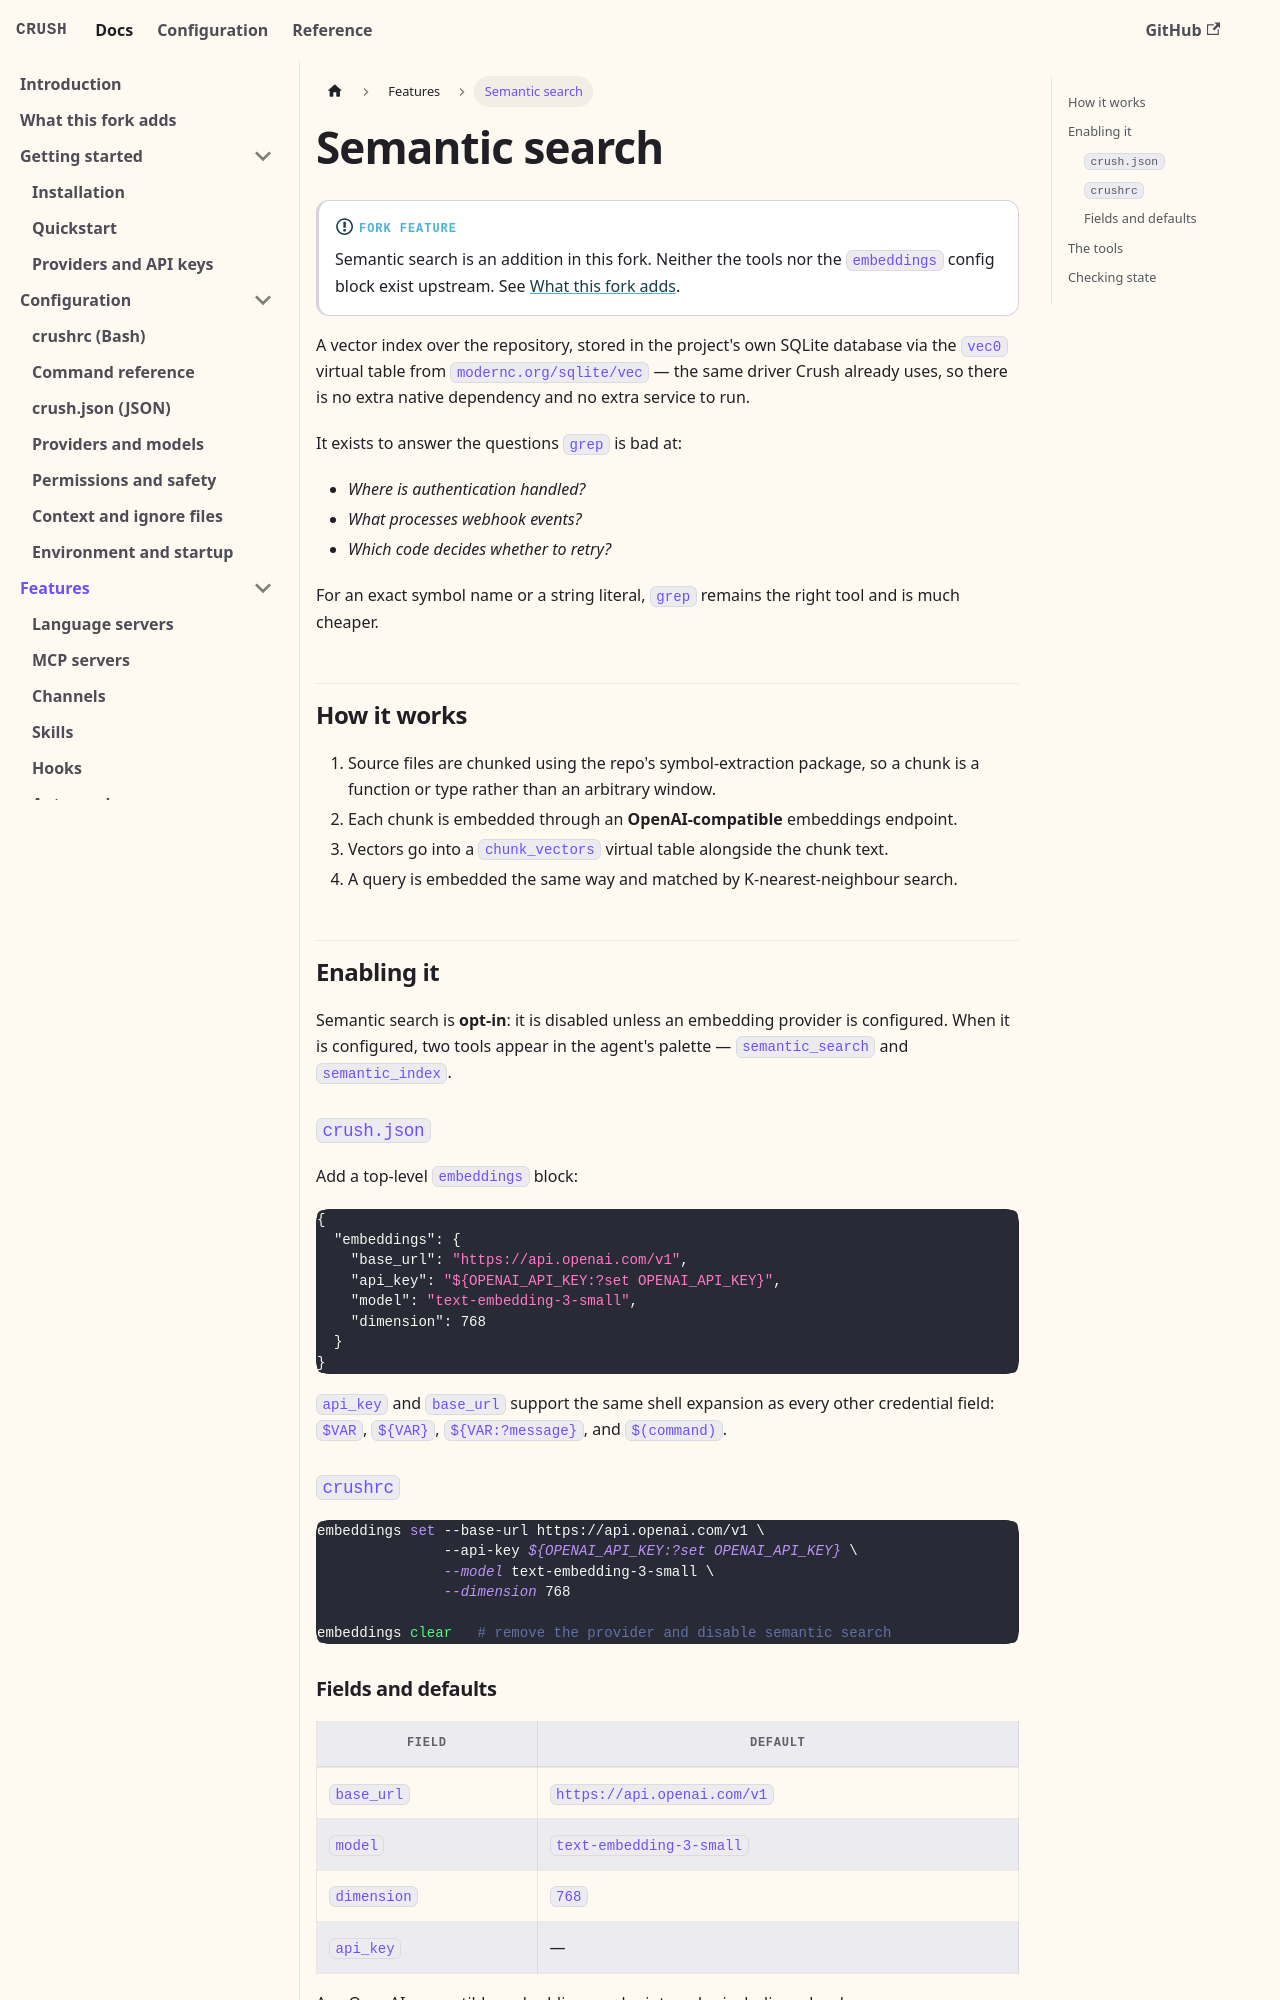

repository: BrunoKrugel/crush · page: features/semantic-search.html · generator: docusaurus

---
id: semantic-search
title: Semantic search
sidebar_position: 9
description: A local vector index over your codebase, searched by meaning rather than by exact symbol.
---

# Semantic search

:::info[Fork feature]
Semantic search is an addition in this fork. Neither the
tools nor the `embeddings` config block exist upstream. See
[What this fork adds](/fork).
:::

A vector index over the repository, stored in the project's own SQLite database
via the `vec0` virtual table from
[`modernc.org/sqlite/vec`](https://pkg.go.dev/modernc.org/sqlite) — the same
driver Crush already uses, so there is no extra native dependency and no extra
service to run.

It exists to answer the questions `grep` is bad at:

- *Where is authentication handled?*
- *What processes webhook events?*
- *Which code decides whether to retry?*

For an exact symbol name or a string literal, `grep` remains the right tool and
is much cheaper.

## How it works

1. Source files are chunked using the repo's symbol-extraction package, so a
   chunk is a function or type rather than an arbitrary window.
2. Each chunk is embedded through an **OpenAI-compatible** embeddings endpoint.
3. Vectors go into a `chunk_vectors` virtual table alongside the chunk text.
4. A query is embedded the same way and matched by K-nearest-neighbour search.

## Enabling it

Semantic search is **opt-in**: it is disabled unless an embedding provider is
configured. When it is configured, two tools appear in the agent's palette —
`semantic_search` and `semantic_index`.

### `crush.json`

Add a top-level `embeddings` block:

```json
{
  "embeddings": {
    "base_url": "https://api.openai.com/v1",
    "api_key": "${OPENAI_API_KEY:?set OPENAI_API_KEY}",
    "model": "text-embedding-3-small",
    "dimension": 768
  }
}
```

`api_key` and `base_url` support the same shell expansion as every other
credential field: `$VAR`, `${VAR}`, `${VAR:?message}`, and `$(command)`.

### `crushrc`

```bash
embeddings set --base-url https://api.openai.com/v1 \
               --api-key ${OPENAI_API_KEY:?set OPENAI_API_KEY} \
               --model text-embedding-3-small \
               --dimension 768

embeddings clear   # remove the provider and disable semantic search
```
